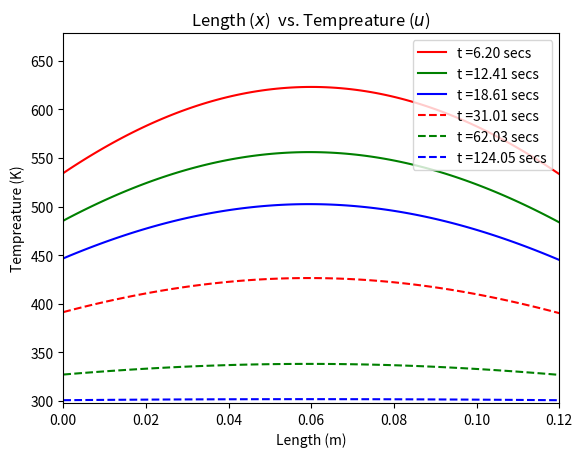

The script that saved this image:

import numpy as np
import matplotlib.pyplot as plt

DENSITY = 2.7889*1e3   # Kg/m^3
THERMAL_COND = 0.2473*1e3 # W/m-K
SPECIFIC_HEAT = 0.7639*1e3 # J/Kg-K
LENGTH = 0.12 # m
TIME = 2000  # secs

N1 = 1000
N2 = 2000
N3 = 3000
N4 = 5000
N5 = 10000
N6 = 20000

h = 3000 # W/m-K
NUM_PTS_X = 100
DELTA_X = LENGTH/NUM_PTS_X
LAMBDA = THERMAL_COND/(DENSITY*SPECIFIC_HEAT)
DELTA_T = DELTA_X ** 2 / (2* LAMBDA)
SIGMA = (LAMBDA * DELTA_T) / DELTA_X ** 2
NUM_PTS_T = int(TIME/ DELTA_T)
print(NUM_PTS_T)
BETA = (DELTA_X*h)/THERMAL_COND

T_amb = 298 # K

assert (N1 + N2 + N3 + N4 + N5 + N6) <= NUM_PTS_T, "Change NUM_PTS_T"

def initialTemp (x = 0):

    f= 673
    return f

def heatSource (x = 0 , t = 0):

    q = 0

    return q

def initialCondition(spaceLocation):

    up = np.full(len(spaceLocation), initialTemp())

    return up


def meshing():

    spaceMeshLocation = np.zeros(NUM_PTS_X+1)
    timeMeshLocations = np.zeros(NUM_PTS_T+1)

    for i in range(0,NUM_PTS_X+1):
        spaceMeshLocation[i] = i*DELTA_X

    for i in range(0,NUM_PTS_T+1):
        timeMeshLocations[i] = i*DELTA_T

    return spaceMeshLocation, timeMeshLocations


def plottemp(u,spaceLocation, time):

    plt.plot(spaceLocation,u[0,:], 'r')
    plt.plot(spaceLocation,u[1,:], 'g')
    plt.plot(spaceLocation, u[2, :], 'b')
    plt.plot(spaceLocation, u[3, :], '--r')
    plt.plot(spaceLocation, u[4, :], '--g')
    plt.plot(spaceLocation, u[5, :], '--b')

    plt.xlabel('Length (m)')
    plt.ylabel('Tempreature (K)')
    plt.title('Length ($x$)  vs. Tempreature ($u$)')
    label0 = 't ={0:0.2f} secs'.format(time[0])
    label1 = 't ={0:0.2f} secs'.format(time[1])
    label2 = 't ={0:0.2f} secs'.format(time[2])
    label3 = 't ={0:0.2f} secs'.format(time[3])
    label4 = 't ={0:0.2f} secs'.format(time[4])
    label5 = 't ={0:0.2f} secs'.format(time[5])

    plt.gca().legend((label0,label1,label2, label3, label4, label5), loc = 'upper right')
    plt.ylim(298,678)
    plt.xlim(0,0.12)
    plt.show()


def solver_FTCS():


    spaceLocation, timeLocation = meshing()
    up = initialCondition(spaceLocation)
    uc = np.zeros(len(spaceLocation))
    u = np.zeros((6, len(spaceLocation)))
    time = []
    u_ss = np.full(len(spaceLocation), T_amb)

    for t in range(1, len(timeLocation)):

        for i in range(1, len(spaceLocation)-1):

            uc[i] = up[i]+SIGMA*(up[i+1]-2*up[i]+up[i-1])+((heatSource()*DELTA_T)/(DENSITY*THERMAL_COND))

        uc[0] = (uc[1] + BETA*T_amb)/(1+BETA)
        uc[len(spaceLocation)-1] = (uc[len(spaceLocation)-2]+BETA*T_amb)/(1+BETA)
        up = uc

        if timeLocation[t] == N1*DELTA_T:
            u[0,:] = up
            time.append(N1*DELTA_T)

        elif timeLocation[t] ==  N2*DELTA_T:
            u[1,:] = up
            time.append(N2*DELTA_T)

        elif timeLocation[t] ==  N3*DELTA_T:
            u[2,:] = up
            time.append(N3 * DELTA_T)

        elif timeLocation[t] == N4 * DELTA_T:
            u[3, :] = up
            time.append(N4 * DELTA_T)

        elif timeLocation[t] == N5 * DELTA_T:
            u[4, :] = up
            time.append(N5 * DELTA_T)

        elif timeLocation[t] == N6 * DELTA_T:
            u[5, :] = up
            time.append(N6 * DELTA_T)

        u_check = np.subtract(up, u_ss)

        if (u_check < 0.001).all():
            print("Steady state reached at {0:0.2f} secs".format(timeLocation[t]))
            break

    plottemp(u, spaceLocation, time)




solver_FTCS()










